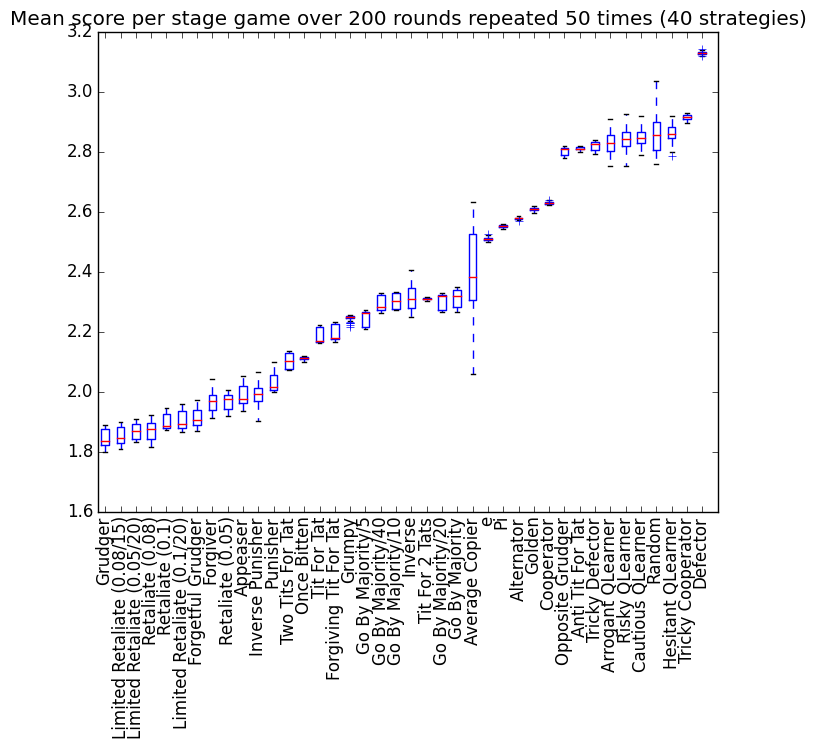

The table this chart was drawn from, first rows:
Grudger, Limited Retaliate (0.08/15), Limited Retaliate (0.05/20), Retaliate (0.08), Retaliate (0.1), Limited Retaliate (0.1/20), Forgetful Grudger, Forgiver, Retaliate (0.05), Appeaser, Inverse Punisher, Punisher, Two Tits For Tat, Once Bitten, Tit For Tat, Forgiving Tit For Tat, Grumpy, Go By Majority/5, Go By Majority/40, Go By Majority/10, Inverse, Tit For 2 Tats, Go By Majority/20, Go By Majority
14020, 14685, 14338, 14336, 15137, 14940, 14813, 15354, 15013, 15408, 15780, 15969, 16193, 16481, 16887, 17317, 17517, 17649, 17789, 17723, 17889, 18017, 18117, 18254
14298, 14262, 14383, 14824, 14772, 15106, 14746, 15123, 15152, 15882, 16061, 15712, 16607, 16471, 16875, 17358, 17535, 17304, 18153, 18183, 18310, 18031, 18094, 17848
14328, 14277, 14776, 14322, 15066, 15072, 14844, 14926, 15567, 15252, 15704, 16092, 16617, 16399, 16884, 16950, 17571, 17314, 18114, 18139, 18044, 17981, 18137, 18214
14194, 14178, 14759, 14512, 14991, 14635, 15394, 15414, 15007, 15314, 15619, 16360, 16220, 16511, 17267, 16994, 17544, 17702, 17699, 17737, 17937, 18055, 18113, 17905
14651, 14683, 14723, 14314, 14618, 15136, 15219, 15334, 15517, 15864, 15531, 15656, 16580, 16478, 16903, 16954, 17550, 17718, 17757, 18137, 18286, 18017, 17675, 18211
14324, 14172, 14389, 14721, 15133, 14679, 14689, 14976, 15488, 15729, 15660, 15703, 16187, 16504, 16919, 17008, 17598, 17696, 18112, 17754, 17630, 18035, 17695, 17670
14727, 14653, 14355, 14377, 14706, 15073, 15040, 15466, 15183, 16002, 15367, 16315, 16216, 16465, 17280, 16948, 17562, 17667, 18136, 17764, 18022, 18023, 17672, 18304
14571, 14408, 14818, 14673, 14649, 15048, 14643, 15877, 15091, 15620, 15732, 16042, 16184, 16473, 17310, 16963, 17556, 17678, 18091, 17713, 17886, 18011, 17712, 17940
14513, 14626, 14435, 14349, 14676, 14750, 14788, 15001, 15390, 15452, 15457, 15671, 16615, 16435, 16920, 16956, 17559, 17682, 17731, 17783, 18340, 18038, 18072, 18315
14713, 14627, 14773, 14834, 15010, 14661, 14872, 15408, 15639, 15323, 15449, 16001, 16192, 16499, 17312, 16980, 17562, 17643, 17689, 18115, 17688, 18043, 18116, 18169
14290, 14626, 14794, 14649, 14649, 14704, 14870, 15505, 15444, 15869, 15208, 15615, 16644, 16441, 16886, 16981, 17547, 17227, 17731, 17763, 17937, 18031, 18153, 18328
14607, 14259, 14322, 14744, 14620, 14727, 14722, 14951, 15543, 15833, 15916, 15678, 16599, 16459, 17287, 17373, 17574, 17672, 17676, 18179, 18075, 18003, 18110, 17719
14262, 14210, 14750, 14836, 14633, 14630, 14935, 15220, 15604, 15928, 15228, 16018, 16621, 16510, 17285, 17330, 17326, 17253, 17756, 18116, 18319, 17958, 17700, 17939
14274, 14674, 14337, 14779, 14738, 14651, 15102, 15646, 15405, 15745, 15346, 15969, 16191, 16495, 16905, 16956, 17544, 17297, 17731, 18160, 17747, 17977, 17739, 17738
14300, 14627, 14379, 14327, 15050, 14713, 15384, 15346, 15505, 15827, 15387, 15969, 16198, 16490, 17273, 16948, 17577, 17665, 18145, 18156, 17670, 18024, 18114, 17796
14196, 14247, 14831, 14738, 14710, 15119, 15082, 15351, 15265, 15690, 14965, 15983, 16179, 16409, 16888, 17362, 17538, 17643, 17799, 17739, 18313, 17996, 17715, 17807
14645, 14718, 14756, 14633, 14741, 14623, 15006, 15342, 15537, 15996, 15775, 15715, 16614, 16419, 17287, 17325, 17553, 17672, 18150, 18144, 17634, 18040, 18112, 18276
14128, 14717, 14279, 14678, 14704, 15118, 15261, 15166, 15165, 15463, 15394, 15708, 16567, 16411, 16885, 16982, 17535, 17653, 17683, 18161, 18009, 18047, 17676, 17691
14204, 14257, 14726, 14868, 15040, 15080, 14759, 15629, 15482, 16017, 15761, 15666, 16171, 16495, 16895, 17367, 17534, 17661, 17788, 17752, 18319, 18037, 17726, 17935
14675, 14541, 14427, 14940, 14711, 14660, 15272, 14941, 15385, 15151, 15689, 15620, 16589, 16369, 16887, 17398, 17595, 17277, 18075, 18135, 17581, 17995, 17725, 18168
14306, 14190, 14402, 14507, 15127, 15053, 14666, 15693, 15503, 15821, 15629, 16057, 16220, 16422, 16896, 17364, 17473, 17650, 17724, 17715, 18325, 18040, 17721, 18333
14725, 14202, 14338, 14358, 14692, 14714, 15126, 15223, 15470, 15281, 15837, 15651, 16591, 16461, 16874, 16959, 17541, 17270, 18117, 17748, 17954, 18036, 18127, 18269
14288, 14278, 14365, 14825, 14651, 15240, 14734, 14979, 14973, 15177, 15243, 15619, 16607, 16484, 16877, 17328, 17565, 17281, 17792, 17800, 17998, 17988, 17692, 17691
14637, 14271, 14455, 14315, 14656, 15191, 14914, 15935, 15157, 15296, 15952, 16074, 16230, 16420, 16884, 16938, 17544, 17245, 17731, 18160, 18244, 18008, 18137, 18119
14274, 14399, 14728, 14690, 15168, 14653, 14585, 15664, 15420, 15623, 15467, 16009, 16206, 16445, 16927, 17399, 17435, 17689, 17658, 18182, 18016, 18030, 18106, 17808
14673, 14774, 14387, 14558, 14612, 14748, 14688, 15478, 15407, 15286, 15192, 16010, 16185, 16501, 16884, 16960, 17538, 17656, 18048, 17791, 17626, 17979, 18129, 17800
14725, 14188, 14704, 14712, 14742, 15289, 14752, 15762, 15540, 15323, 15835, 15595, 16194, 16413, 17294, 17407, 17562, 17680, 17770, 18159, 18018, 17994, 18086, 17713
14645, 14733, 14341, 14830, 14600, 15167, 14818, 15665, 15557, 15336, 15678, 15630, 16182, 16455, 16914, 16972, 17526, 17254, 17707, 17760, 17929, 18031, 17747, 18202
14212, 14607, 14807, 14358, 15028, 14643, 15133, 15500, 15096, 15416, 16007, 16050, 16561, 16533, 17281, 17376, 17394, 17680, 17686, 17743, 18079, 18016, 17701, 17770
14617, 14261, 14737, 14268, 14730, 15131, 14630, 15186, 15062, 15595, 15667, 15643, 16193, 16503, 17293, 16903, 17526, 17271, 18074, 18153, 17536, 17998, 17713, 18214
14274, 14365, 14379, 14896, 14723, 14620, 14866, 14919, 15213, 15329, 15363, 15631, 16230, 16451, 17287, 17005, 17595, 17252, 18138, 17766, 18352, 17999, 17722, 18233
14162, 14790, 14384, 14750, 14633, 15045, 15070, 14970, 15511, 15309, 15168, 15653, 16631, 16423, 16894, 17349, 17523, 17674, 17770, 17754, 17673, 18057, 18094, 17902
14282, 14715, 14774, 14754, 14628, 14619, 15008, 14956, 15496, 15303, 15431, 16089, 16210, 16452, 17283, 17355, 17526, 17680, 18122, 18170, 18008, 18064, 18120, 17902
14503, 14822, 14732, 14449, 14612, 14699, 15238, 15677, 15557, 15351, 15621, 15670, 16581, 16485, 16875, 17364, 17577, 17655, 18104, 18145, 18641, 18033, 18117, 18106
14148, 14099, 14391, 14390, 14695, 14988, 15084, 14958, 15385, 15696, 15534, 15646, 16557, 16493, 17290, 17343, 17486, 17268, 18101, 18135, 18026, 18025, 18095, 18098
14264, 14289, 14773, 14988, 14984, 14661, 14647, 15810, 15373, 15106, 15644, 15668, 16623, 16468, 16863, 17413, 17574, 17284, 18129, 17756, 17998, 17985, 18062, 17659
14186, 14717, 14747, 14477, 15040, 15054, 15301, 15061, 15359, 15226, 15245, 16023, 16189, 16405, 16890, 16998, 17275, 17265, 17656, 17754, 18064, 18006, 17721, 17741
14068, 14224, 14775, 14531, 14664, 15138, 14792, 15433, 14995, 15628, 15780, 15977, 16192, 16427, 17277, 16933, 17467, 17685, 18154, 18134, 17897, 18011, 18113, 17687
14186, 14245, 14434, 14361, 15075, 15091, 15128, 15808, 15462, 15297, 16121, 16061, 16207, 16457, 16908, 17371, 17562, 17677, 18065, 18171, 17596, 17978, 17700, 18333
14346, 14396, 14747, 14322, 15176, 15088, 15198, 15116, 15034, 15156, 15347, 16310, 16207, 16463, 16900, 16980, 17444, 17667, 18137, 17763, 18577, 17999, 18125, 18081
14637, 14114, 14330, 14524, 14734, 14656, 15082, 15352, 15491, 15174, 15490, 15613, 16197, 16504, 16909, 16946, 17583, 17251, 17760, 17723, 18752, 18007, 18101, 18085
14559, 14670, 14760, 14933, 14644, 14592, 14658, 15259, 15414, 15726, 15509, 15607, 16563, 16489, 17294, 17341, 17541, 17283, 17660, 18158, 18451, 18014, 18087, 18311
14202, 14266, 14877, 14408, 14680, 14708, 14594, 15194, 15106, 15298, 15623, 15697, 16618, 16500, 17283, 16947, 17392, 17254, 17756, 18140, 18017, 18008, 18111, 17883
14697, 14642, 14363, 14619, 15078, 14670, 14675, 15340, 15523, 15351, 15099, 16090, 16568, 16513, 16877, 16952, 17384, 17671, 18114, 18148, 18282, 18029, 18142, 18305
14184, 14222, 14351, 14153, 14676, 14624, 15363, 15486, 15052, 15378, 15133, 15617, 16165, 16452, 17340, 17353, 17495, 17290, 18135, 17754, 18319, 18026, 17662, 18121
14629, 14649, 14726, 14488, 14650, 15185, 14745, 15485, 15509, 15818, 14843, 16065, 16605, 16471, 17265, 16942, 17565, 17618, 17743, 17773, 17571, 18017, 17735, 17679
14557, 14748, 14772, 14890, 14764, 14723, 14648, 15230, 15522, 15485, 15668, 16053, 16560, 16512, 17270, 16974, 17601, 17660, 17660, 18155, 18352, 18063, 18090, 17898
14599, 14391, 14747, 14653, 14648, 14548, 14705, 14941, 15497, 15935, 15526, 15991, 16596, 16473, 16884, 17382, 17502, 17697, 17666, 17750, 17597, 18012, 17751, 18235
14575, 14665, 14347, 14679, 14655, 14828, 14858, 15359, 15113, 15335, 14991, 15596, 16577, 16461, 17297, 16971, 17404, 17233, 18173, 17759, 17624, 18047, 17749, 18278
14603, 14640, 14350, 14821, 14607, 15107, 15313, 15656, 15204, 15393, 15552, 15600, 16599, 16452, 16856, 17332, 17523, 17658, 17707, 18117, 17834, 17986, 17683, 18271
